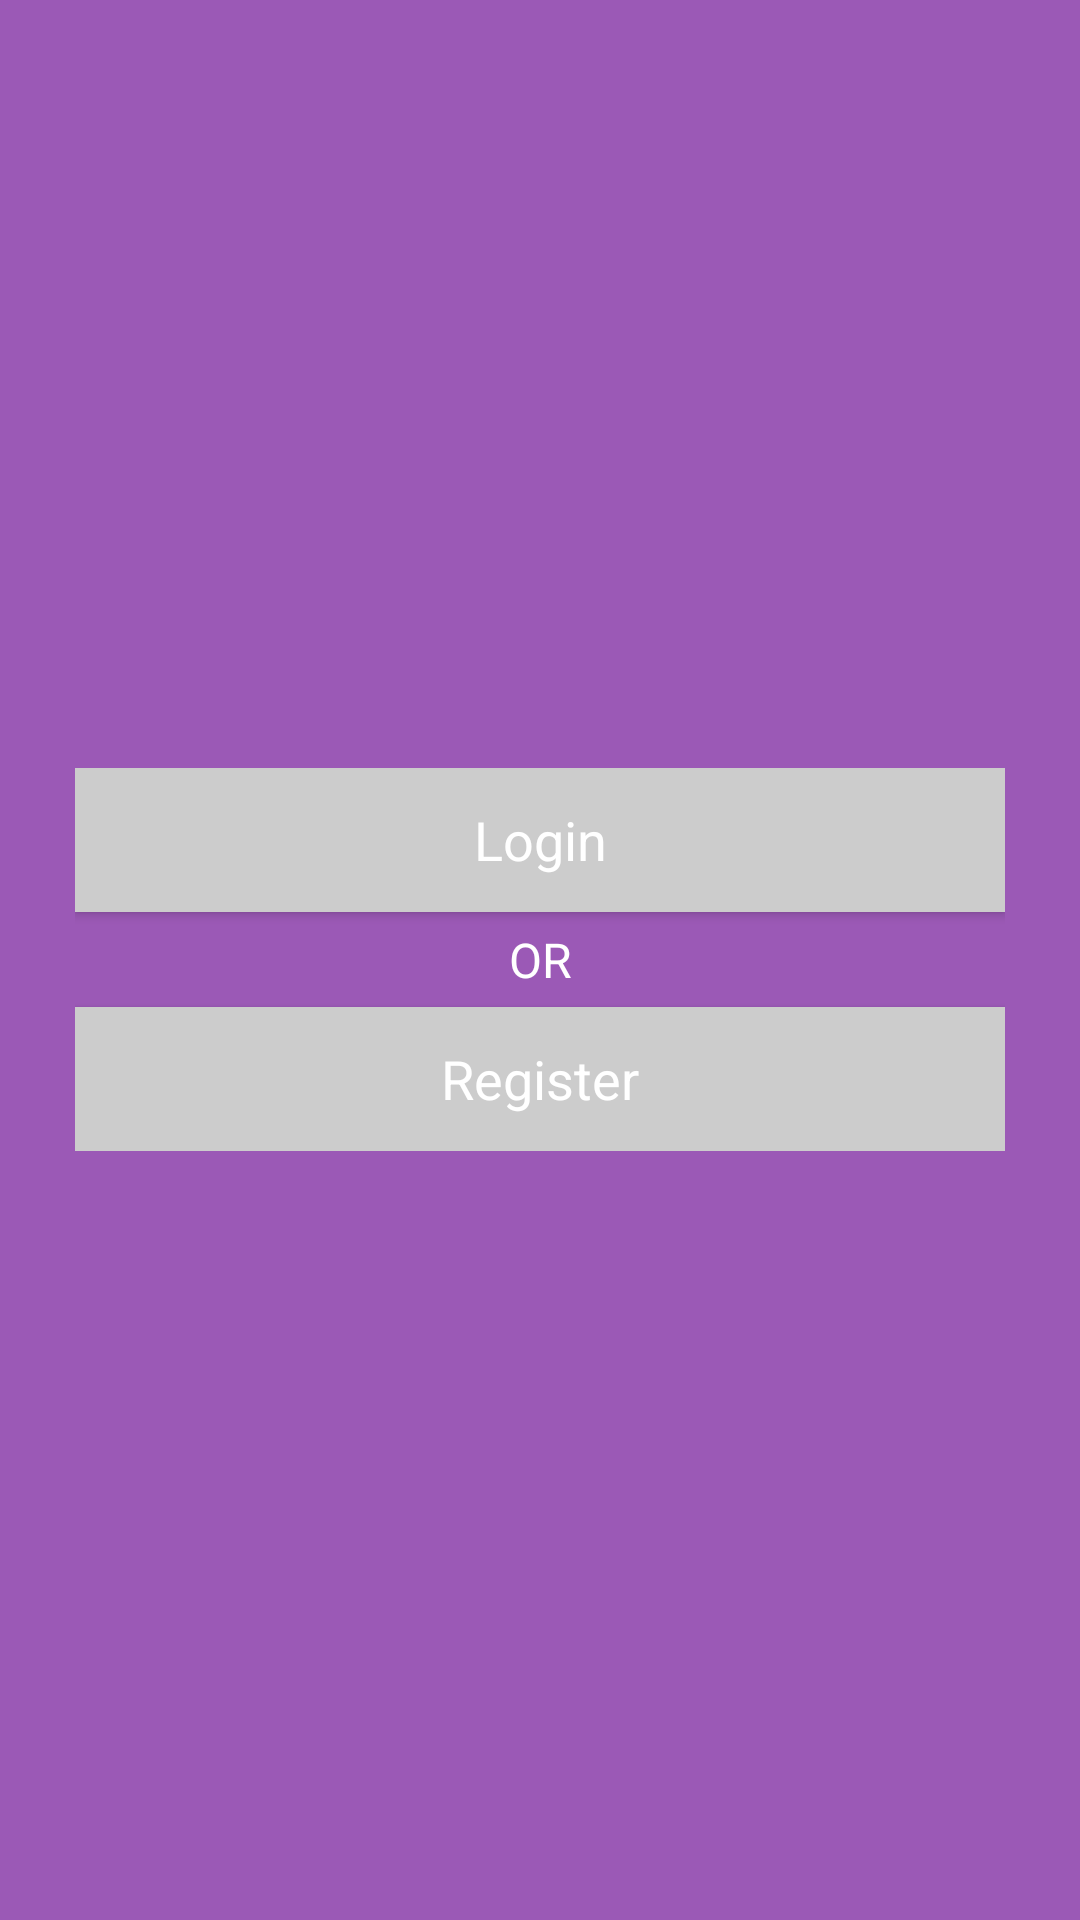

Write the Android layout XML for this screen, with the resource values it uses.
<!-- AndroidManifest.xml: application theme AppTheme -->
<!-- res/layout/activity_mainscreen.xml -->
<?xml version="1.0" encoding="utf-8"?>
<RelativeLayout xmlns:android="http://schemas.android.com/apk/res/android"
    xmlns:app="http://schemas.android.com/apk/res-auto"
    xmlns:tools="http://schemas.android.com/tools"
    android:id="@+id/activity_splash"
    android:layout_width="match_parent"
    android:layout_height="match_parent"
    tools:context=".Splash.Splash">



    <ImageView
        android:layout_width="match_parent"
        android:layout_height="match_parent"
        android:background="@color/colorPrimary"
        android:id="@+id/imageView" />

    <RelativeLayout
        android:layout_width="match_parent"
        android:layout_height="match_parent">

    <RelativeLayout
        android:layout_width="match_parent"
        android:layout_height="wrap_content"
        android:padding="25dp"
        android:layout_centerInParent="true"
        >

     <LinearLayout
         android:layout_width="match_parent"
         android:layout_height="wrap_content"
         android:orientation="vertical"
         >

         <android.support.v7.widget.AppCompatButton
             android:id="@+id/btnlogin"
             android:layout_width="match_parent"
             android:layout_height="wrap_content"
             android:background="@color/background"
             android:text="@string/btn_Login"
             android:onClick="onClickSubmit"
             android:textAppearance="?android:textAppearanceMedium"
             android:textColor="@android:color/white"
             />

        <TextView
           android:layout_width="match_parent"
           android:layout_height="wrap_content"
           android:text="@string/txt_or"
           android:gravity="center"
           android:layout_marginTop="@dimen/margin_top"
           android:layout_marginBottom="@dimen/margin_bottom"
           android:textColor="@color/color_white"
           android:textSize="@dimen/txt_or"

         />


         <android.support.v7.widget.AppCompatButton
             android:id="@+id/btnregistration"
             android:layout_width="match_parent"
             android:layout_height="wrap_content"
             android:background="@color/background"
             android:text="@string/btn_registration"
             android:onClick="onClickSubmit"
             android:textAppearance="?android:textAppearanceMedium"
             android:textColor="@android:color/white"
             />

     </LinearLayout>

  </RelativeLayout>

    </RelativeLayout>


</RelativeLayout>
<!-- resources referenced by this layout -->
<resources>
  <color name="background">#cccccc</color>
  <color name="colorPrimary">#9b59b6</color>
  <color name="color_white">#ffff</color>
  <dimen name="margin_bottom">5sp</dimen>
  <dimen name="margin_top">5sp</dimen>
  <dimen name="txt_or">16sp</dimen>
  <string name="btn_Login">Login</string>
  <string name="btn_registration">Register</string>
  <string name="txt_or">OR</string>
  <style name="AppTheme" parent="Theme.AppCompat.Light.DarkActionBar">
          
          <item name="colorPrimary">@color/colorPrimary</item>
          <item name="colorPrimaryDark">@color/colorPrimaryDark</item>
          <item name="colorAccent">@color/colorAccent</item>
  
      </style>
  <color name="colorPrimaryDark">#8e44ad</color>
  <color name="colorAccent">#8A2BE2</color>
</resources>
